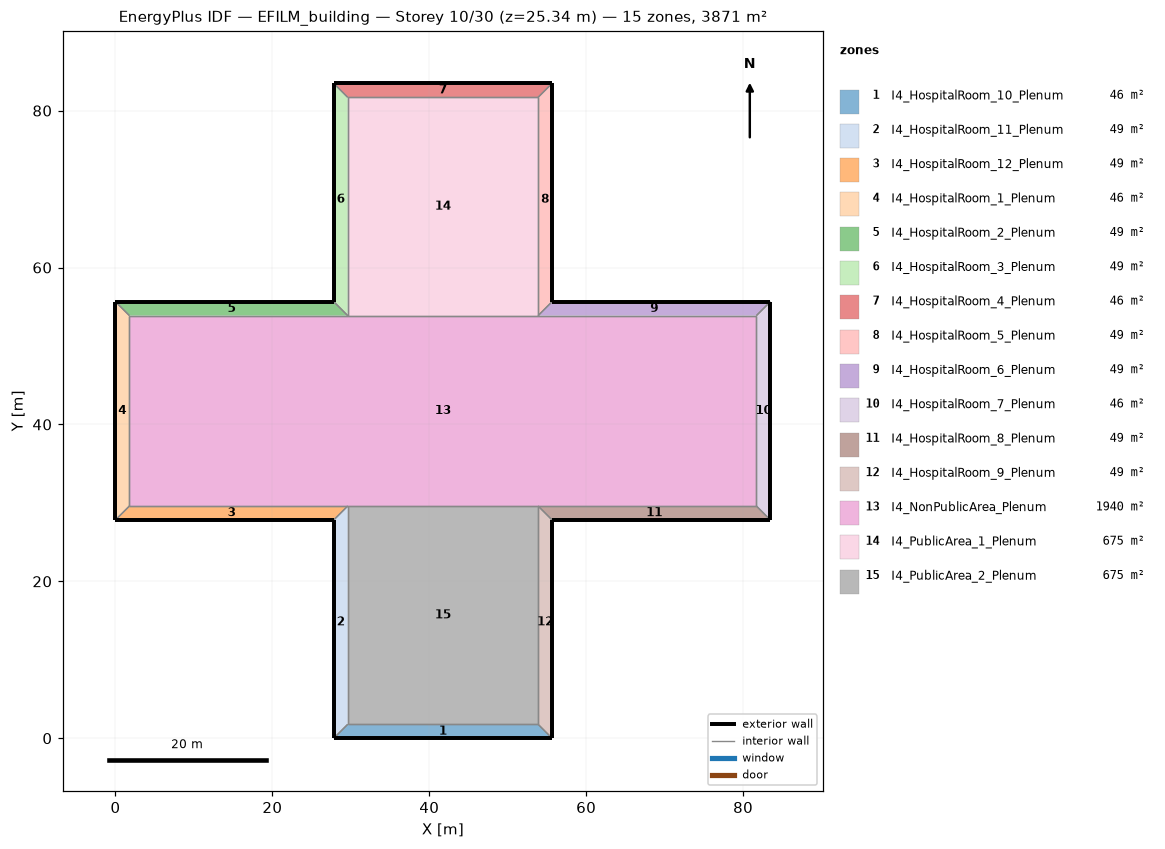
=== STOREY PLAN SPEC (per zone: floor XY polygon, exterior-wall plan segments, windows/doors) ===
zone 1: I4_HospitalRoom_10_Plenum  (46.3 m²)
  floor: (55.65, 0.00) (27.82, 0.00) (29.60, 1.78) (53.87, 1.78)
  exterior wall: (27.82, 0.00) – (55.65, 0.00)  [27.8 m]
  interior walls: 3
zone 2: I4_HospitalRoom_11_Plenum  (49.4 m²)
  floor: (27.82, 0.00) (27.82, 27.82) (29.60, 29.60) (29.60, 1.78)
  exterior wall: (27.82, 27.82) – (27.82, 0.00)  [27.8 m]
  interior walls: 3
zone 3: I4_HospitalRoom_12_Plenum  (49.4 m²)
  floor: (27.82, 27.82) (0.00, 27.82) (1.78, 29.60) (29.60, 29.60)
  exterior wall: (0.00, 27.82) – (27.82, 27.82)  [27.8 m]
  interior walls: 3
zone 4: I4_HospitalRoom_1_Plenum  (46.3 m²)
  floor: (0.00, 27.82) (0.00, 55.65) (1.78, 53.87) (1.78, 29.60)
  exterior wall: (0.00, 55.65) – (0.00, 27.82)  [27.8 m]
  interior walls: 3
zone 5: I4_HospitalRoom_2_Plenum  (49.4 m²)
  floor: (0.00, 55.65) (27.82, 55.65) (29.60, 53.87) (1.78, 53.87)
  exterior wall: (27.82, 55.65) – (0.00, 55.65)  [27.8 m]
  interior walls: 3
zone 6: I4_HospitalRoom_3_Plenum  (49.4 m²)
  floor: (27.82, 55.65) (27.82, 83.47) (29.60, 81.70) (29.60, 53.87)
  exterior wall: (27.82, 83.47) – (27.82, 55.65)  [27.8 m]
  interior walls: 3
zone 7: I4_HospitalRoom_4_Plenum  (46.3 m²)
  floor: (27.82, 83.47) (55.65, 83.47) (53.87, 81.70) (29.60, 81.70)
  exterior wall: (55.65, 83.47) – (27.82, 83.47)  [27.8 m]
  interior walls: 3
zone 8: I4_HospitalRoom_5_Plenum  (49.4 m²)
  floor: (55.65, 83.47) (55.65, 55.65) (53.87, 53.87) (53.87, 81.70)
  exterior wall: (55.65, 55.65) – (55.65, 83.47)  [27.8 m]
  interior walls: 3
zone 9: I4_HospitalRoom_6_Plenum  (49.4 m²)
  floor: (55.65, 55.65) (83.47, 55.65) (81.70, 53.87) (53.87, 53.87)
  exterior wall: (83.47, 55.65) – (55.65, 55.65)  [27.8 m]
  interior walls: 3
zone 10: I4_HospitalRoom_7_Plenum  (46.3 m²)
  floor: (83.47, 55.65) (83.47, 27.82) (81.70, 29.60) (81.70, 53.87)
  exterior wall: (83.47, 27.82) – (83.47, 55.65)  [27.8 m]
  interior walls: 3
zone 11: I4_HospitalRoom_8_Plenum  (49.4 m²)
  floor: (83.47, 27.82) (55.65, 27.82) (53.87, 29.60) (81.70, 29.60)
  exterior wall: (55.65, 27.82) – (83.47, 27.82)  [27.8 m]
  interior walls: 3
zone 12: I4_HospitalRoom_9_Plenum  (49.4 m²)
  floor: (55.65, 27.82) (55.65, 0.00) (53.87, 1.78) (53.87, 29.60)
  exterior wall: (55.65, 0.00) – (55.65, 27.82)  [27.8 m]
  interior walls: 3
zone 13: I4_NonPublicArea_Plenum  (1939.7 m²)
  floor: (1.78, 29.60) (1.78, 53.87) (29.60, 53.87) (53.87, 53.87) (81.70, 53.87) (81.70, 29.60) (53.87, 29.60) (29.60, 29.60)
  interior walls: 8
zone 14: I4_PublicArea_1_Plenum  (675.3 m²)
  floor: (29.60, 53.87) (29.60, 81.70) (53.87, 81.70) (53.87, 53.87)
  interior walls: 4
zone 15: I4_PublicArea_2_Plenum  (675.3 m²)
  floor: (29.60, 1.78) (29.60, 29.60) (53.87, 29.60) (53.87, 1.78)
  interior walls: 4

=== DERIVED (storey summary) ===
Building: EFILM_building
Storey: 10 of 30  (floor level z = 25.34 m)
Storey gross floor area: 3871.0 m²
Zones on this storey: 15
  - I4_HospitalRoom_10_Plenum: floor 46.3 m²; exterior wall 27.8 m (27.8 m²); WWR 0.0%
  - I4_HospitalRoom_11_Plenum: floor 49.4 m²; exterior wall 27.8 m (27.8 m²); WWR 0.0%
  - I4_HospitalRoom_12_Plenum: floor 49.4 m²; exterior wall 27.8 m (27.8 m²); WWR 0.0%
  - I4_HospitalRoom_1_Plenum: floor 46.3 m²; exterior wall 27.8 m (27.8 m²); WWR 0.0%
  - I4_HospitalRoom_2_Plenum: floor 49.4 m²; exterior wall 27.8 m (27.8 m²); WWR 0.0%
  - I4_HospitalRoom_3_Plenum: floor 49.4 m²; exterior wall 27.8 m (27.8 m²); WWR 0.0%
  - I4_HospitalRoom_4_Plenum: floor 46.3 m²; exterior wall 27.8 m (27.8 m²); WWR 0.0%
  - I4_HospitalRoom_5_Plenum: floor 49.4 m²; exterior wall 27.8 m (27.8 m²); WWR 0.0%
  - I4_HospitalRoom_6_Plenum: floor 49.4 m²; exterior wall 27.8 m (27.8 m²); WWR 0.0%
  - I4_HospitalRoom_7_Plenum: floor 46.3 m²; exterior wall 27.8 m (27.8 m²); WWR 0.0%
  - I4_HospitalRoom_8_Plenum: floor 49.4 m²; exterior wall 27.8 m (27.8 m²); WWR 0.0%
  - I4_HospitalRoom_9_Plenum: floor 49.4 m²; exterior wall 27.8 m (27.8 m²); WWR 0.0%
  - I4_NonPublicArea_Plenum: floor 1939.7 m²
  - I4_PublicArea_1_Plenum: floor 675.3 m²
  - I4_PublicArea_2_Plenum: floor 675.3 m²
Zone adjacency (shared interzone walls):
  - I4_HospitalRoom_10_Plenum ↔ I4_HospitalRoom_11_Plenum
  - I4_HospitalRoom_10_Plenum ↔ I4_HospitalRoom_9_Plenum
  - I4_HospitalRoom_10_Plenum ↔ I4_PublicArea_2_Plenum
  - I4_HospitalRoom_11_Plenum ↔ I4_HospitalRoom_12_Plenum
  - I4_HospitalRoom_11_Plenum ↔ I4_PublicArea_2_Plenum
  - I4_HospitalRoom_12_Plenum ↔ I4_HospitalRoom_1_Plenum
  - I4_HospitalRoom_12_Plenum ↔ I4_NonPublicArea_Plenum
  - I4_HospitalRoom_1_Plenum ↔ I4_HospitalRoom_2_Plenum
  - I4_HospitalRoom_1_Plenum ↔ I4_NonPublicArea_Plenum
  - I4_HospitalRoom_2_Plenum ↔ I4_HospitalRoom_3_Plenum
  - I4_HospitalRoom_2_Plenum ↔ I4_NonPublicArea_Plenum
  - I4_HospitalRoom_3_Plenum ↔ I4_HospitalRoom_4_Plenum
  - I4_HospitalRoom_3_Plenum ↔ I4_PublicArea_1_Plenum
  - I4_HospitalRoom_4_Plenum ↔ I4_HospitalRoom_5_Plenum
  - I4_HospitalRoom_4_Plenum ↔ I4_PublicArea_1_Plenum
  - I4_HospitalRoom_5_Plenum ↔ I4_HospitalRoom_6_Plenum
  - I4_HospitalRoom_5_Plenum ↔ I4_PublicArea_1_Plenum
  - I4_HospitalRoom_6_Plenum ↔ I4_HospitalRoom_7_Plenum
  - I4_HospitalRoom_6_Plenum ↔ I4_NonPublicArea_Plenum
  - I4_HospitalRoom_7_Plenum ↔ I4_HospitalRoom_8_Plenum
  - I4_HospitalRoom_7_Plenum ↔ I4_NonPublicArea_Plenum
  - I4_HospitalRoom_8_Plenum ↔ I4_HospitalRoom_9_Plenum
  - I4_HospitalRoom_8_Plenum ↔ I4_NonPublicArea_Plenum
  - I4_HospitalRoom_9_Plenum ↔ I4_PublicArea_2_Plenum
  - I4_NonPublicArea_Plenum ↔ I4_PublicArea_1_Plenum
  - I4_NonPublicArea_Plenum ↔ I4_PublicArea_2_Plenum